The GitHub repository rania250/classification contains a labelled image folder "lbp" with 2 categories: chair, table. Examples follow, each with its label.

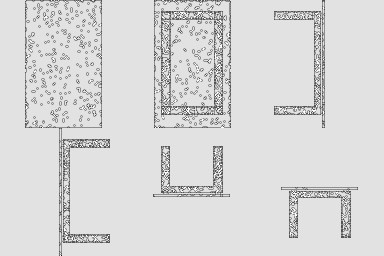
Label: table

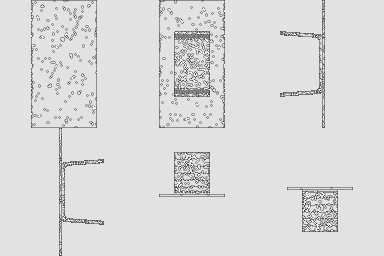
Label: table

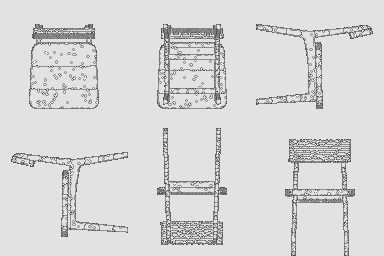
Label: chair

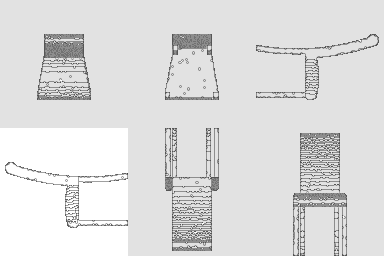
Label: chair

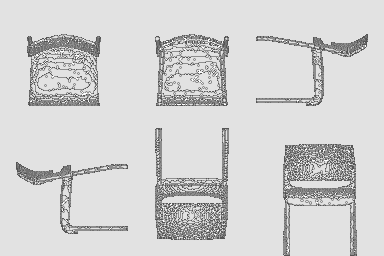
Label: chair

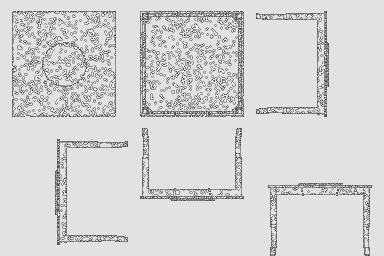
Label: table
